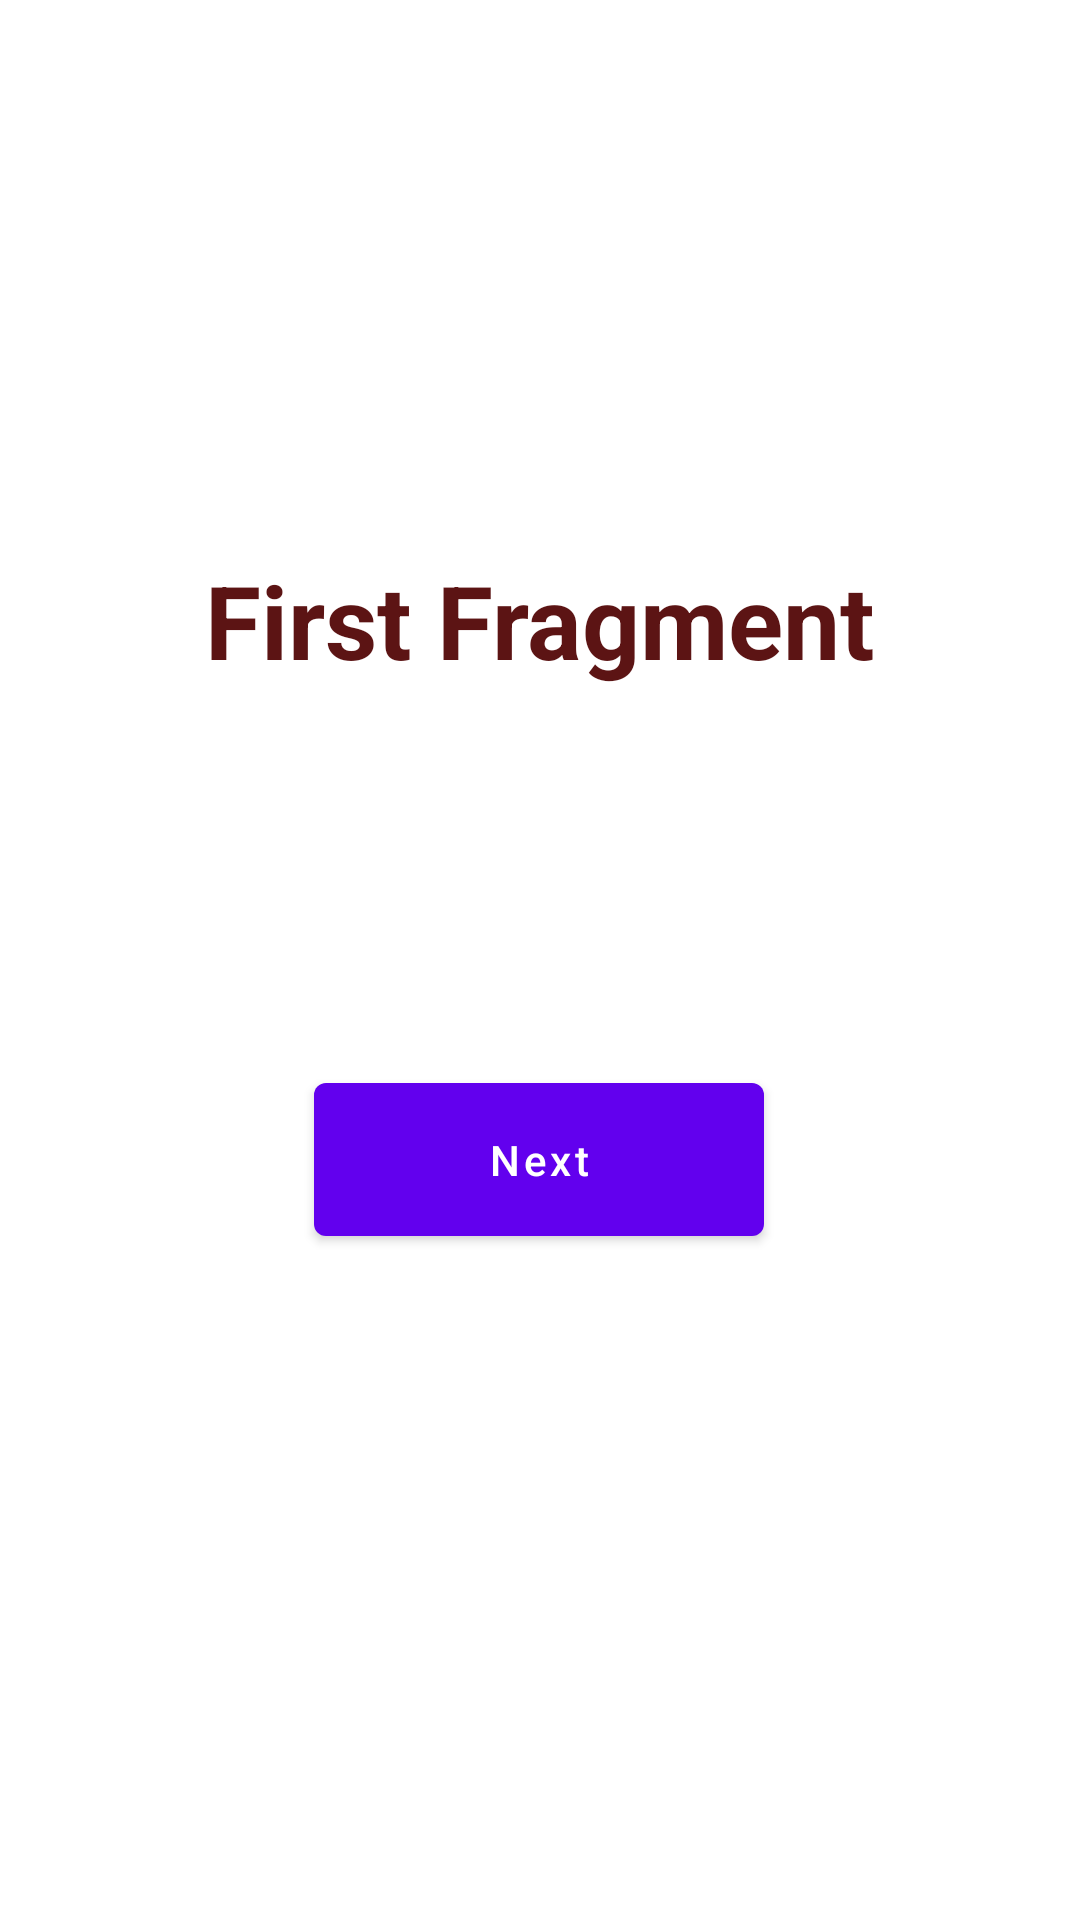

Layout XML and referenced resources for this Android screen:
<!-- AndroidManifest.xml: application theme Theme.Fragment1 -->
<!-- res/layout/fragment_first.xml -->
<?xml version="1.0" encoding="utf-8"?>
<androidx.constraintlayout.widget.ConstraintLayout
    xmlns:android="http://schemas.android.com/apk/res/android"
    xmlns:app="http://schemas.android.com/apk/res-auto"
    xmlns:tools="http://schemas.android.com/tools"
    android:layout_width="match_parent"
    android:layout_height="match_parent"
    tools:context=".screens.FirstFragment">

    <TextView
        android:id="@+id/textView"
        android:layout_width="wrap_content"
        android:layout_height="wrap_content"
        android:layout_marginTop="184dp"
        android:text="First Fragment"
        android:textColor="#5C1414"
        android:textSize="34sp"
        android:textStyle="bold"
        app:layout_constraintEnd_toEndOf="parent"
        app:layout_constraintStart_toStartOf="parent"
        app:layout_constraintTop_toTopOf="parent" />

    <com.google.android.material.button.MaterialButton
        android:id="@+id/btn_next"
        android:layout_width="150dp"
        android:layout_height="wrap_content"
        android:padding="16dp"
        android:text="Next"
        android:textAllCaps="false"
        app:layout_constraintBottom_toBottomOf="parent"
        app:layout_constraintEnd_toEndOf="parent"
        app:layout_constraintHorizontal_bias="0.498"
        app:layout_constraintStart_toStartOf="parent"
        app:layout_constraintTop_toBottomOf="@+id/textView"
        app:layout_constraintVertical_bias="0.361">

    </com.google.android.material.button.MaterialButton>

</androidx.constraintlayout.widget.ConstraintLayout>
<!-- resources referenced by this layout -->
<resources>
  <style name="Theme.Fragment1" parent="Theme.MaterialComponents.DayNight.DarkActionBar">
          
          <item name="colorPrimary">@color/purple_500</item>
          <item name="colorPrimaryVariant">@color/purple_700</item>
          <item name="colorOnPrimary">@color/white</item>
          
          <item name="colorSecondary">@color/teal_200</item>
          <item name="colorSecondaryVariant">@color/teal_700</item>
          <item name="colorOnSecondary">@color/black</item>
          
          <item name="android:statusBarColor">?attr/colorPrimaryVariant</item>
          
      </style>
  <!-- not gathered from this repository: default colours our renderer supplied (Android Studio template values) -->
  <color name="purple_500">#FF6200EE</color>
  <color name="purple_700">#FF3700B3</color>
  <color name="teal_200">#FF03DAC5</color>
  <color name="teal_700">#FF018786</color>
  <color name="black">#FF000000</color>
  <color name="white">#FFFFFFFF</color>
</resources>
